15-way image classification set "15_Scene_Cartoon" from GitHub (autumn-tilley/Cartoon-Classification-Exploration); label vocabulary: bedroom, coast, forest, highway, industrial, inside city, kitchen, living room, mountain, office, open country, store, street, suburb, tall building.

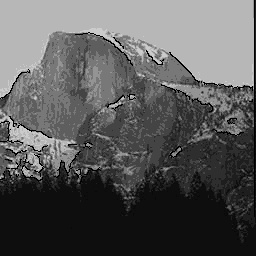
Label: mountain

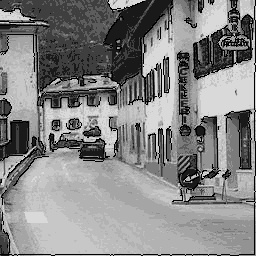
Label: street

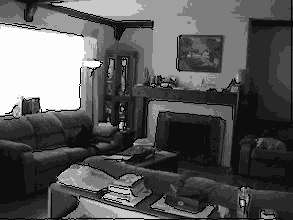
Label: living room

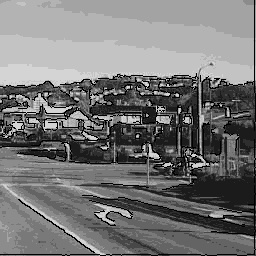
Label: highway

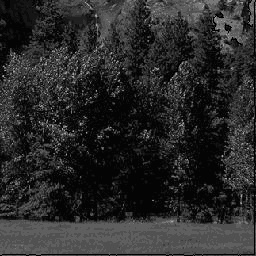
Label: forest

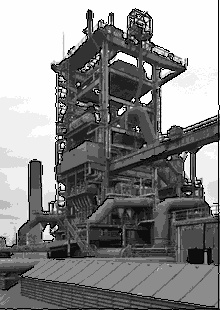
Label: industrial
